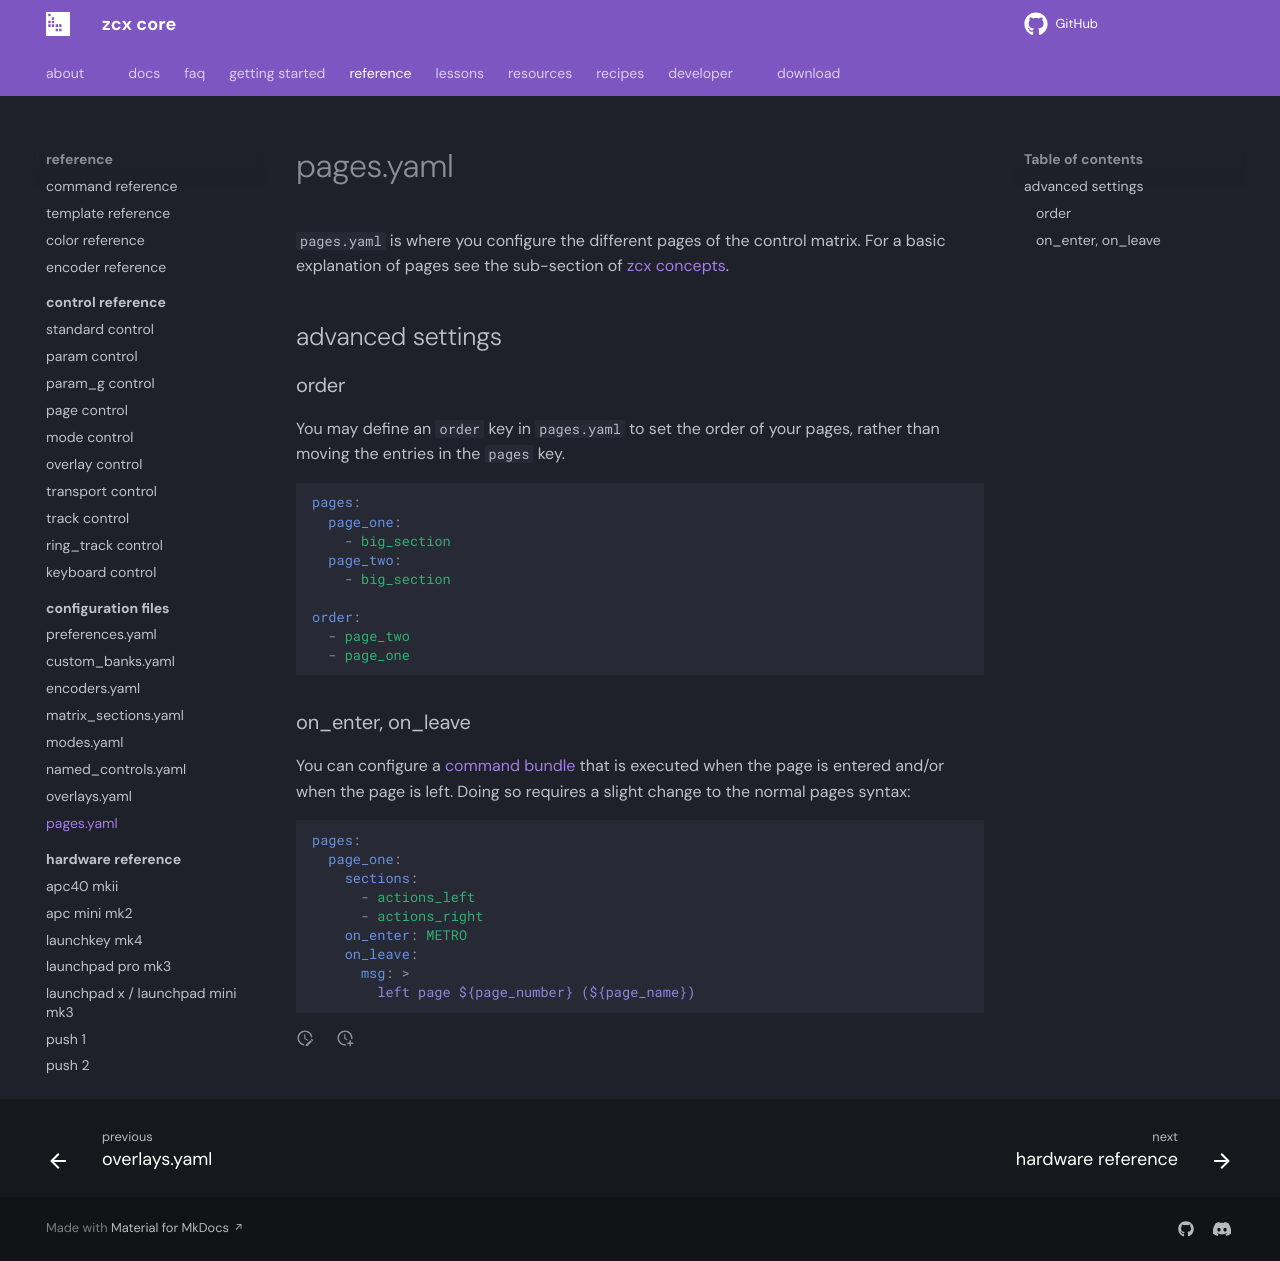

repository: odisfm/zcx-core · page: preview/reference/file/pages/index.html · generator: mkdocs

# pages.yaml

`pages.yaml` is where you configure the different pages of the control matrix. For a basic explanation of pages see the sub-section of [zcx concepts](../../lessons/getting-started/zcx-concepts.md#pages).

## advanced settings

### order

You may define an `order` key in `pages.yaml` to set the order of your pages, rather than moving the entries in the `pages` key.

```yaml
pages:
  page_one:
    - big_section
  page_two:
    - big_section

order:
  - page_two
  - page_one
```

### on_enter, on_leave

You can configure a [command bundle](../command.md#command-bundles) that is executed when the page is entered and/or when the page is left. Doing so requires a slight change to the normal pages syntax:

```yaml
pages:
  page_one:
    sections:
      - actions_left
      - actions_right
    on_enter: METRO
    on_leave:
      msg: >
        left page ${page_number} (${page_name})
```
